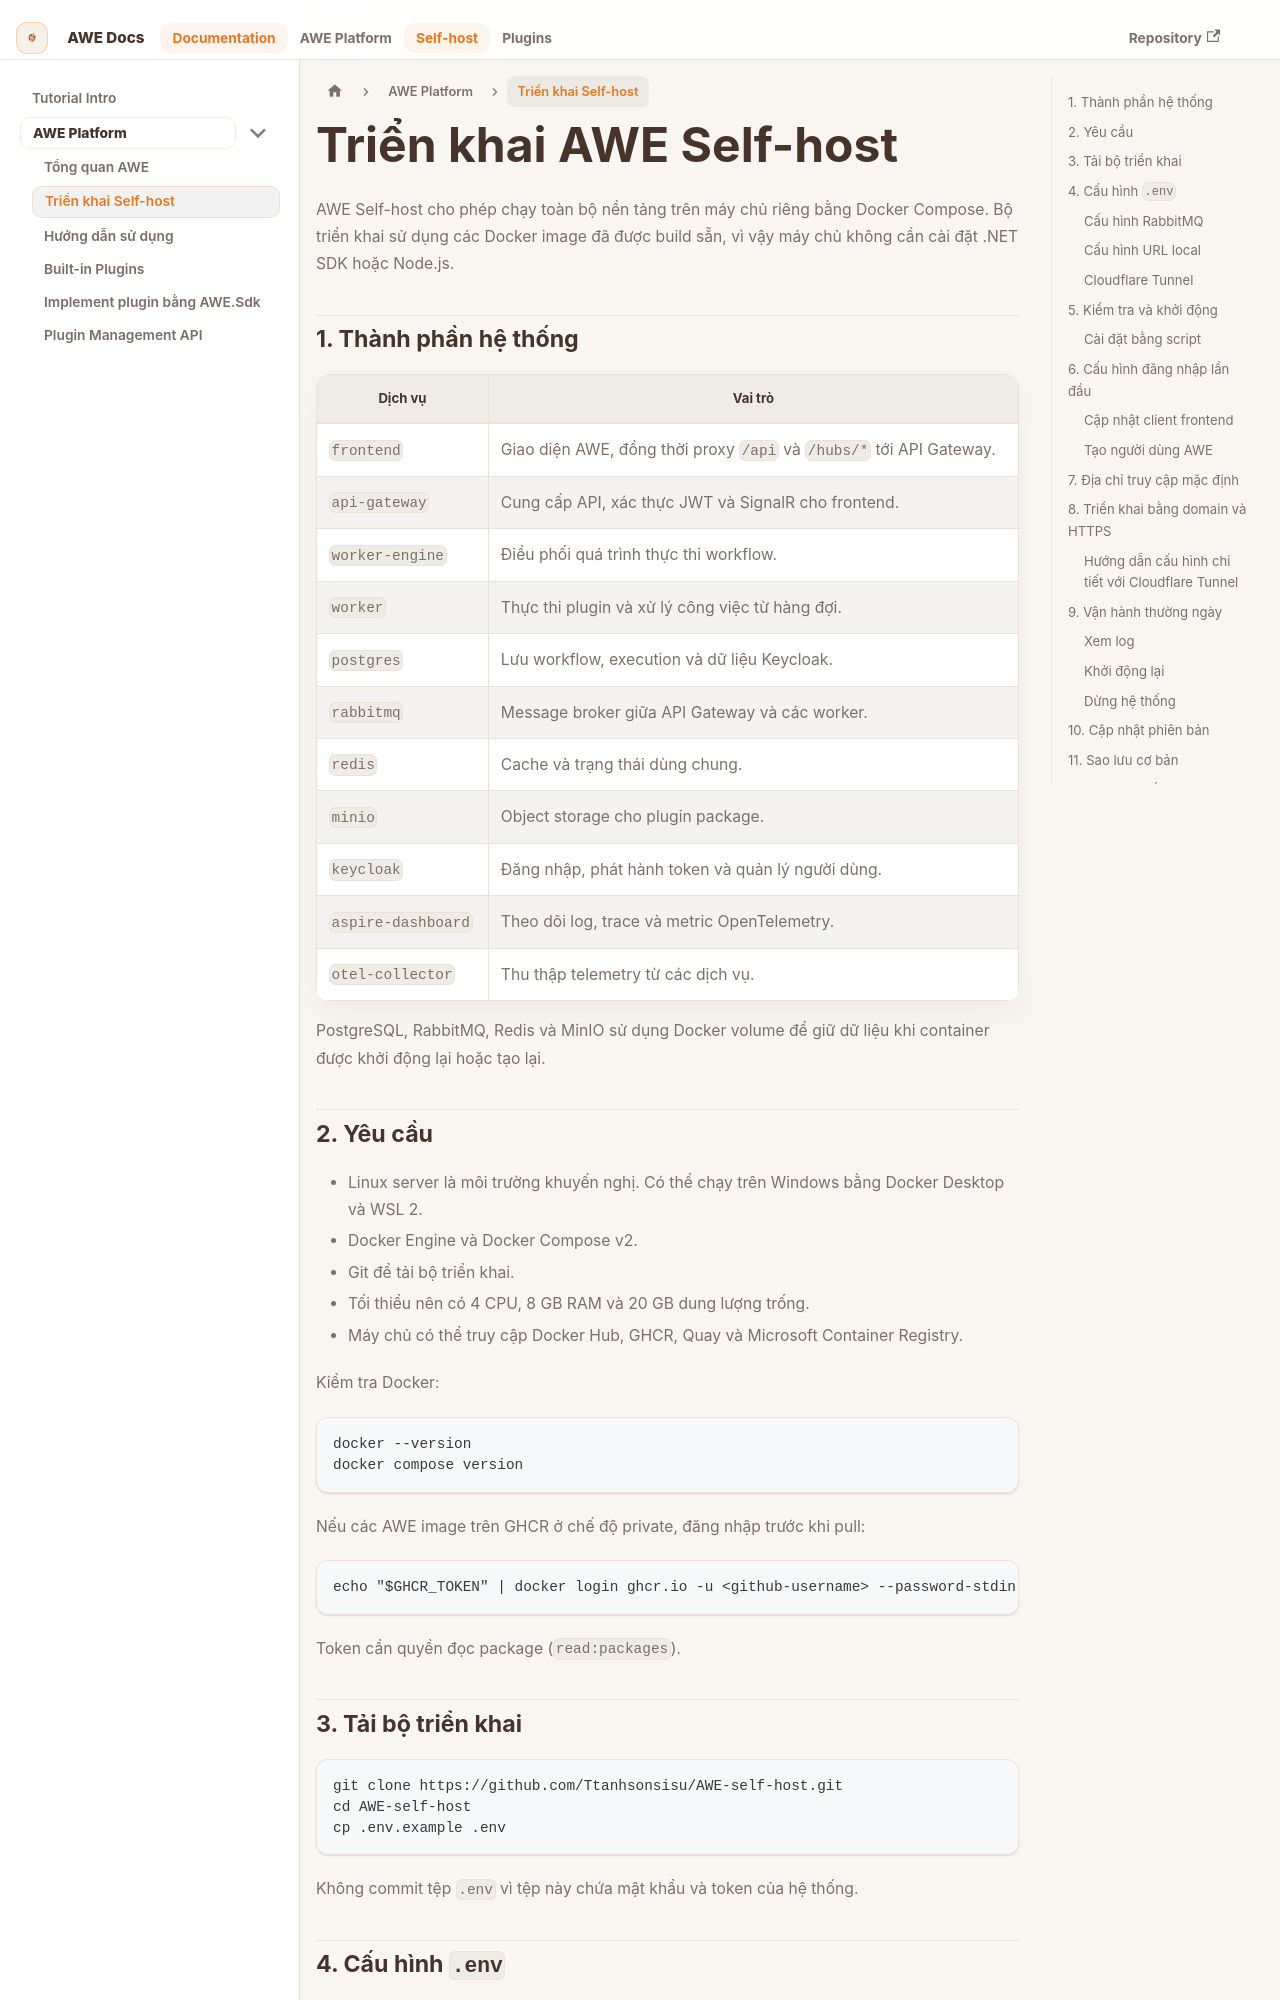

repository: Ttanhsonsisu/AWE-docs · page: docs/awe/self-host/index.html · generator: docusaurus

---
sidebar_position: 2
title: Triển khai Self-host
description: Hướng dẫn cài đặt, cấu hình, vận hành và cập nhật AWE trên máy chủ riêng bằng Docker Compose.
---

# Triển khai AWE Self-host

AWE Self-host cho phép chạy toàn bộ nền tảng trên máy chủ riêng bằng Docker Compose. Bộ triển khai sử dụng các Docker image đã được build sẵn, vì vậy máy chủ không cần cài đặt .NET SDK hoặc Node.js.

## 1. Thành phần hệ thống

| Dịch vụ | Vai trò |
| --- | --- |
| `frontend` | Giao diện AWE, đồng thời proxy `/api` và `/hubs/*` tới API Gateway. |
| `api-gateway` | Cung cấp API, xác thực JWT và SignalR cho frontend. |
| `worker-engine` | Điều phối quá trình thực thi workflow. |
| `worker` | Thực thi plugin và xử lý công việc từ hàng đợi. |
| `postgres` | Lưu workflow, execution và dữ liệu Keycloak. |
| `rabbitmq` | Message broker giữa API Gateway và các worker. |
| `redis` | Cache và trạng thái dùng chung. |
| `minio` | Object storage cho plugin package. |
| `keycloak` | Đăng nhập, phát hành token và quản lý người dùng. |
| `aspire-dashboard` | Theo dõi log, trace và metric OpenTelemetry. |
| `otel-collector` | Thu thập telemetry từ các dịch vụ. |

PostgreSQL, RabbitMQ, Redis và MinIO sử dụng Docker volume để giữ dữ liệu khi container được khởi động lại hoặc tạo lại.

## 2. Yêu cầu

- Linux server là môi trường khuyến nghị. Có thể chạy trên Windows bằng Docker Desktop và WSL 2.
- Docker Engine và Docker Compose v2.
- Git để tải bộ triển khai.
- Tối thiểu nên có 4 CPU, 8 GB RAM và 20 GB dung lượng trống.
- Máy chủ có thể truy cập Docker Hub, GHCR, Quay và Microsoft Container Registry.

Kiểm tra Docker:

```bash
docker --version
docker compose version
```

Nếu các AWE image trên GHCR ở chế độ private, đăng nhập trước khi pull:

```bash
echo "$GHCR_TOKEN" | docker login ghcr.io -u <github-username> --password-stdin
```

Token cần quyền đọc package (`read:packages`).

## 3. Tải bộ triển khai

```bash
git clone https://github.com/Ttanhsonsisu/AWE-self-host.git
cd AWE-self-host
cp .env.example .env
```

Không commit tệp `.env` vì tệp này chứa mật khẩu và token của hệ thống.
